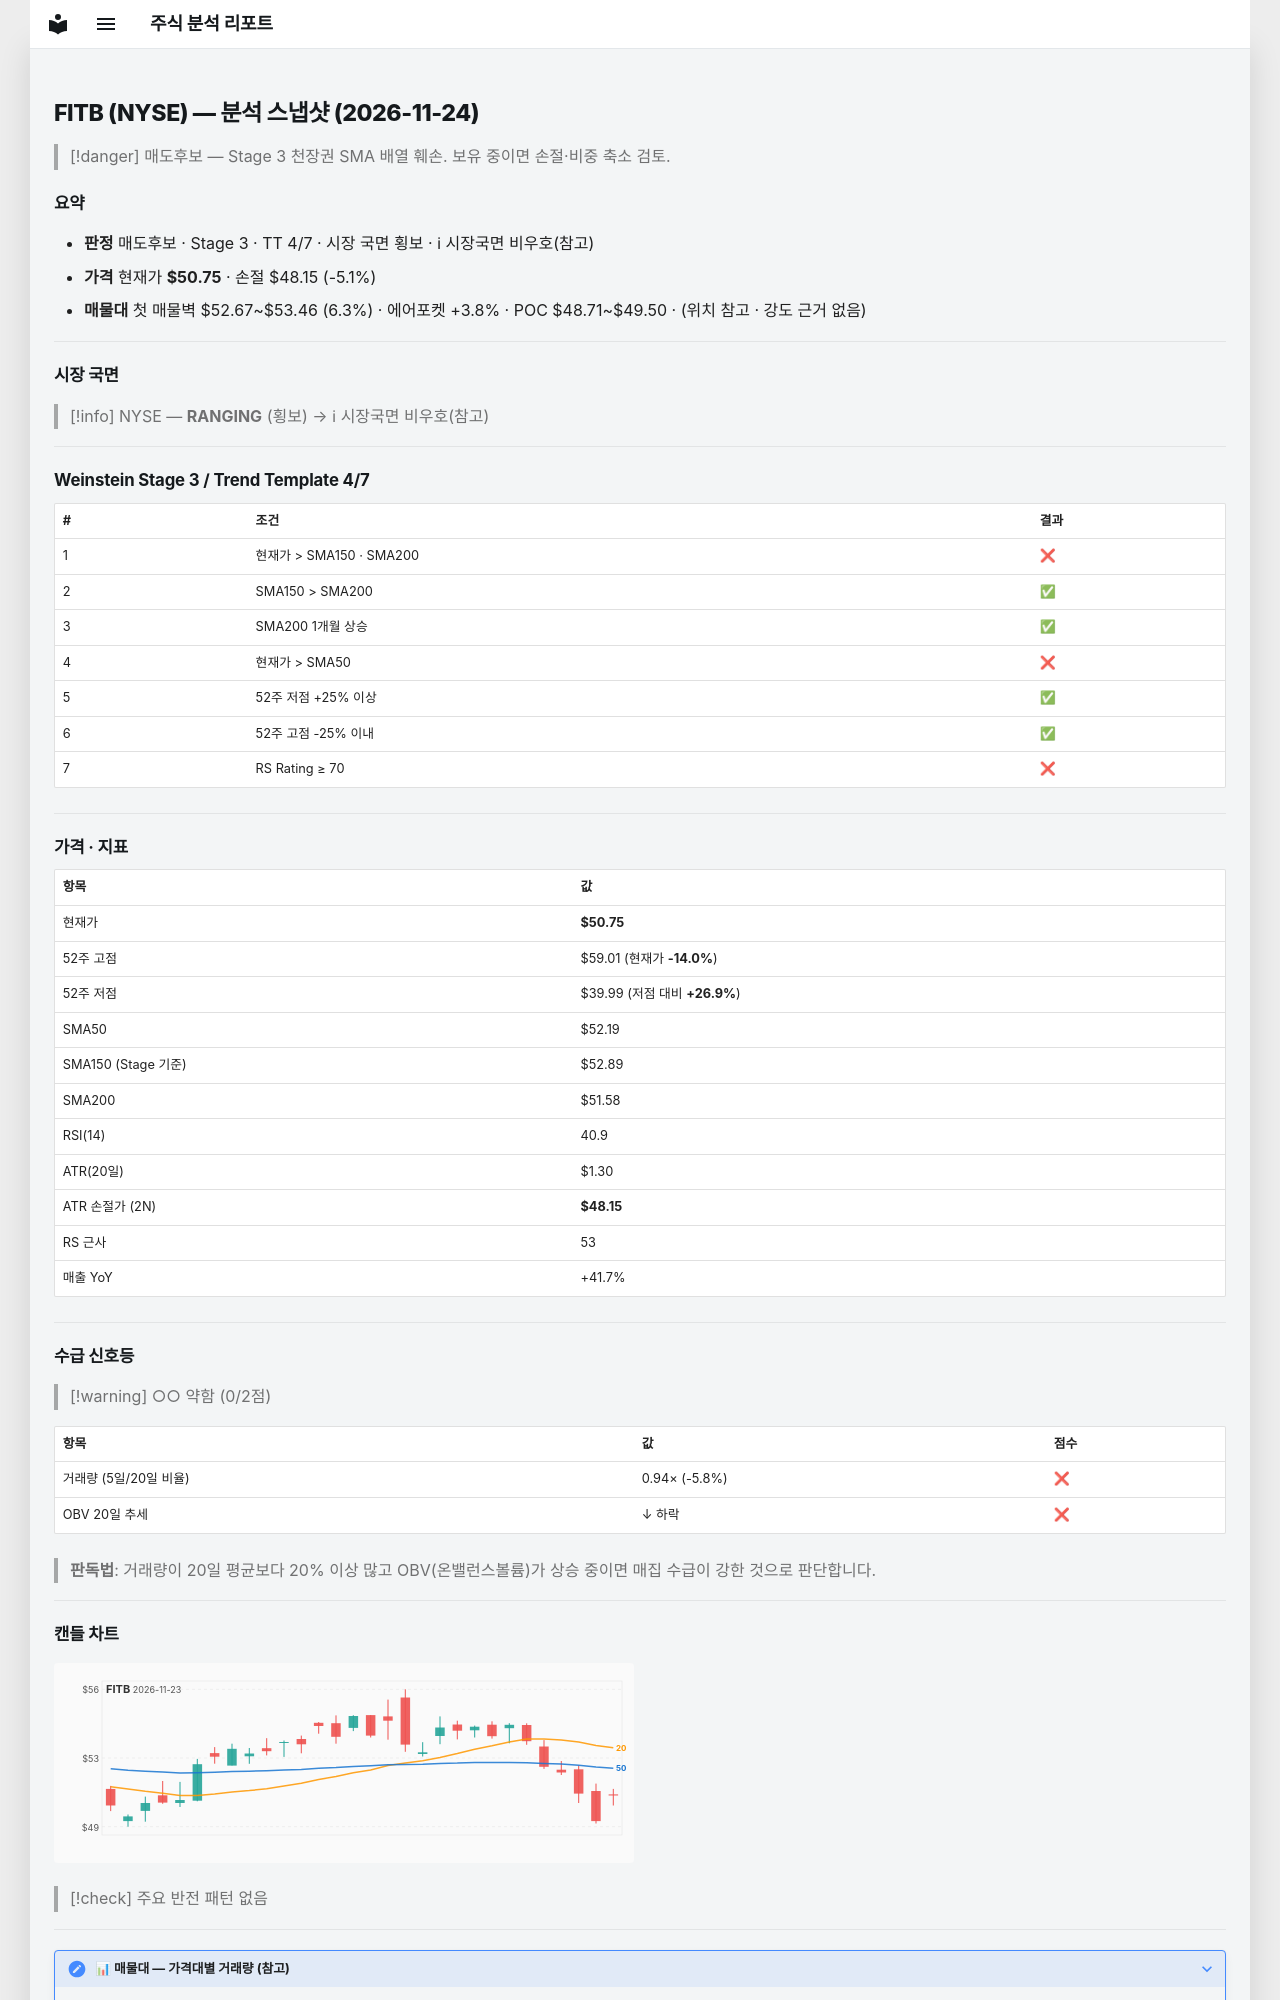

repository: soloandco/stock-reports · page: snapshots/FITB-2026-11-24/index.html · generator: mkdocs

---
type: analysis-snapshot
title: FITB 분석 스냅샷
ticker: FITB
market: NYSE
created: 2026-11-24
updated: 2026-11-24
bar-date: 2026-11-23
verdict: 매도후보
real-rr: 2.85
sma50-gap-pct: -2.8
weekly-position: 저항대아래
weekly-overhead-price: 58.15
weekly-overhead-pct: 14.6
stage: 3
trend-template-score: 4
tt-max: 7
ma-set: sma-50-150-200
price: 50.75
stop-price: 48.15365730546308
market-regime: RANGING
supply-demand-score: 0/2
supply-demand-label: 약함
status: tracking
tags:
  - stock-agent
  - watchlist
  - FITB
  - analysis
related:
  - "[[analysis-template]]"
---

# FITB (NYSE) — 분석 스냅샷 (2026-11-24)

> [!danger] 매도후보 — Stage 3 천장권
> SMA 배열 훼손. 보유 중이면 손절·비중 축소 검토.

## 요약

- **판정** 매도후보 · Stage 3 · TT 4/7 · 시장 국면 횡보 · ℹ 시장국면 비우호(참고)
- **가격** 현재가 **$50.75** · 손절 $48.15 (-5.1%)
- **매물대** 첫 매물벽 $52.67~$53.46 (6.3%) · 에어포켓 +3.8% · POC $48.71~$49.50 · (위치 참고 · 강도 근거 없음)

---

## 시장 국면

> [!info] NYSE — **RANGING** (횡보) → ℹ 시장국면 비우호(참고)

---

## Weinstein Stage 3 / Trend Template 4/7

| # | 조건 | 결과 |
|---|------|------|
| 1 | 현재가 > SMA150 · SMA200 | ❌ |
| 2 | SMA150 > SMA200 | ✅ |
| 3 | SMA200 1개월 상승 | ✅ |
| 4 | 현재가 > SMA50 | ❌ |
| 5 | 52주 저점 +25% 이상 | ✅ |
| 6 | 52주 고점 -25% 이내 | ✅ |
| 7 | RS Rating ≥ 70 | ❌ |

---

## 가격 · 지표

| 항목 | 값 |
|------|---|
| 현재가 | **$50.75** |
| 52주 고점 | $59.01 (현재가 **-14.0%**) |
| 52주 저점 | $39.99 (저점 대비 **+26.9%**) |
| SMA50 | $52.19 |
| SMA150 (Stage 기준) | $52.89 |
| SMA200 | $51.58 |
| RSI(14) | 40.9 |
| ATR(20일) | $1.30 |
| ATR 손절가 (2N) | **$48.15** |
| RS 근사 | 53 |
| 매출 YoY | +41.7% |

---
## 수급 신호등

> [!warning] ○○ 약함 (0/2점)

| 항목 | 값 | 점수 |
|------|------|------|
| 거래량 (5일/20일 비율) | 0.94× (-5.8%) | ❌ |
| OBV 20일 추세 | ↓ 하락 | ❌ |

> **판독법**: 거래량이 20일 평균보다 20% 이상 많고 OBV(온밸런스볼륨)가 상승 중이면 매집 수급이 강한 것으로 판단합니다.

---
